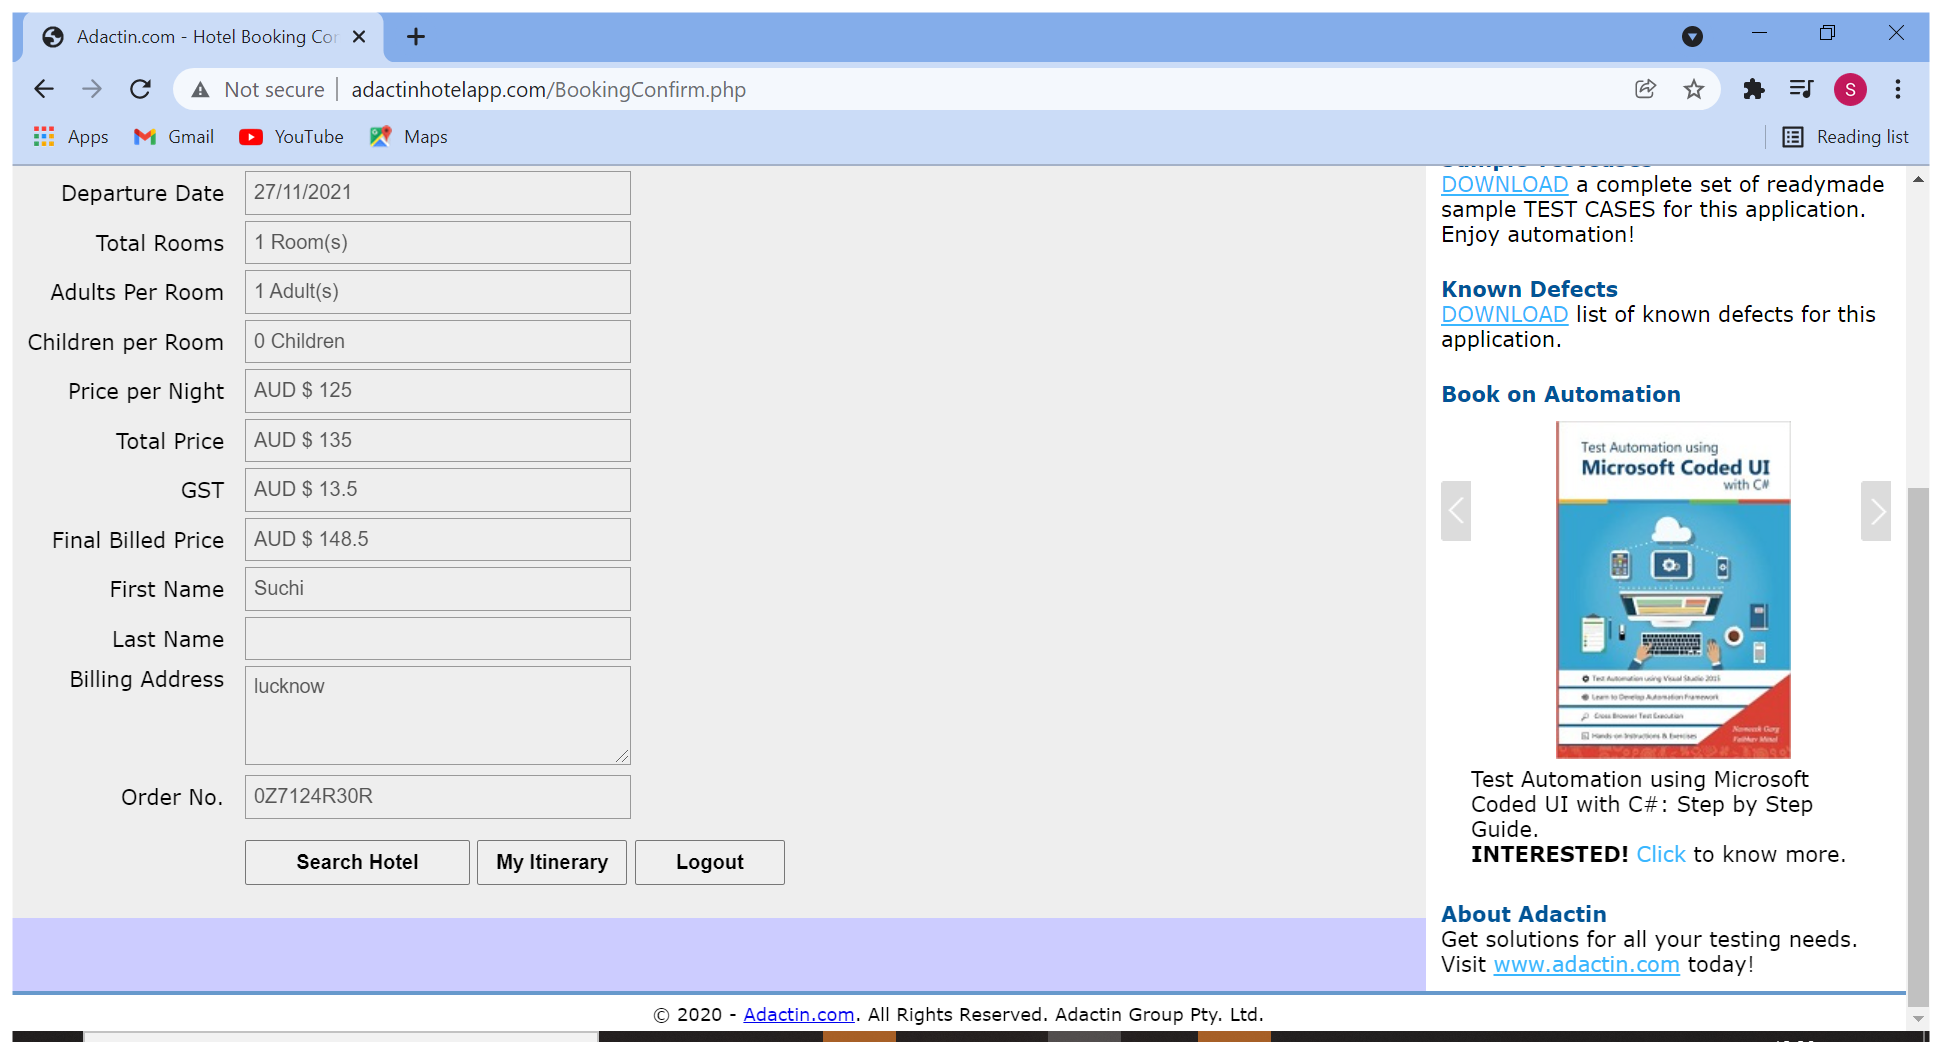
Workflow: TC110

Step 1: Use Browser Chrome: Adactin.com - Hotel Booking Confirmation in window 'Adactin.com - Hotel Booking Confirmation' (chrome.exe)

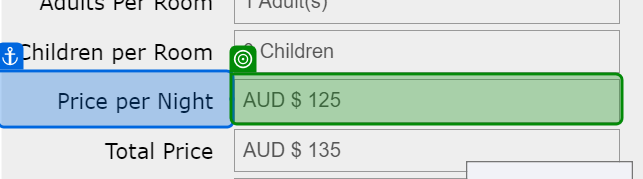
Step 2: get-text from 'Price per Night'

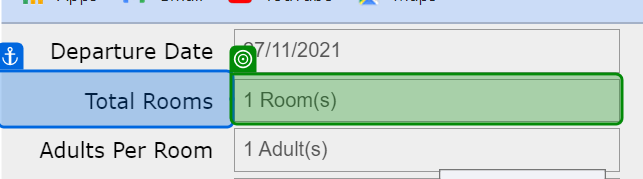
Step 3: get-text from 'Total Rooms'

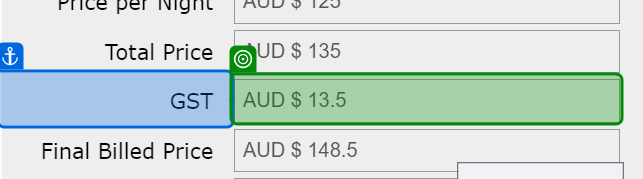
Step 4: get-text

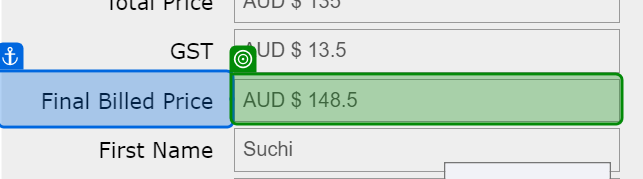
Step 5: get-text from 'Final Billed Price'